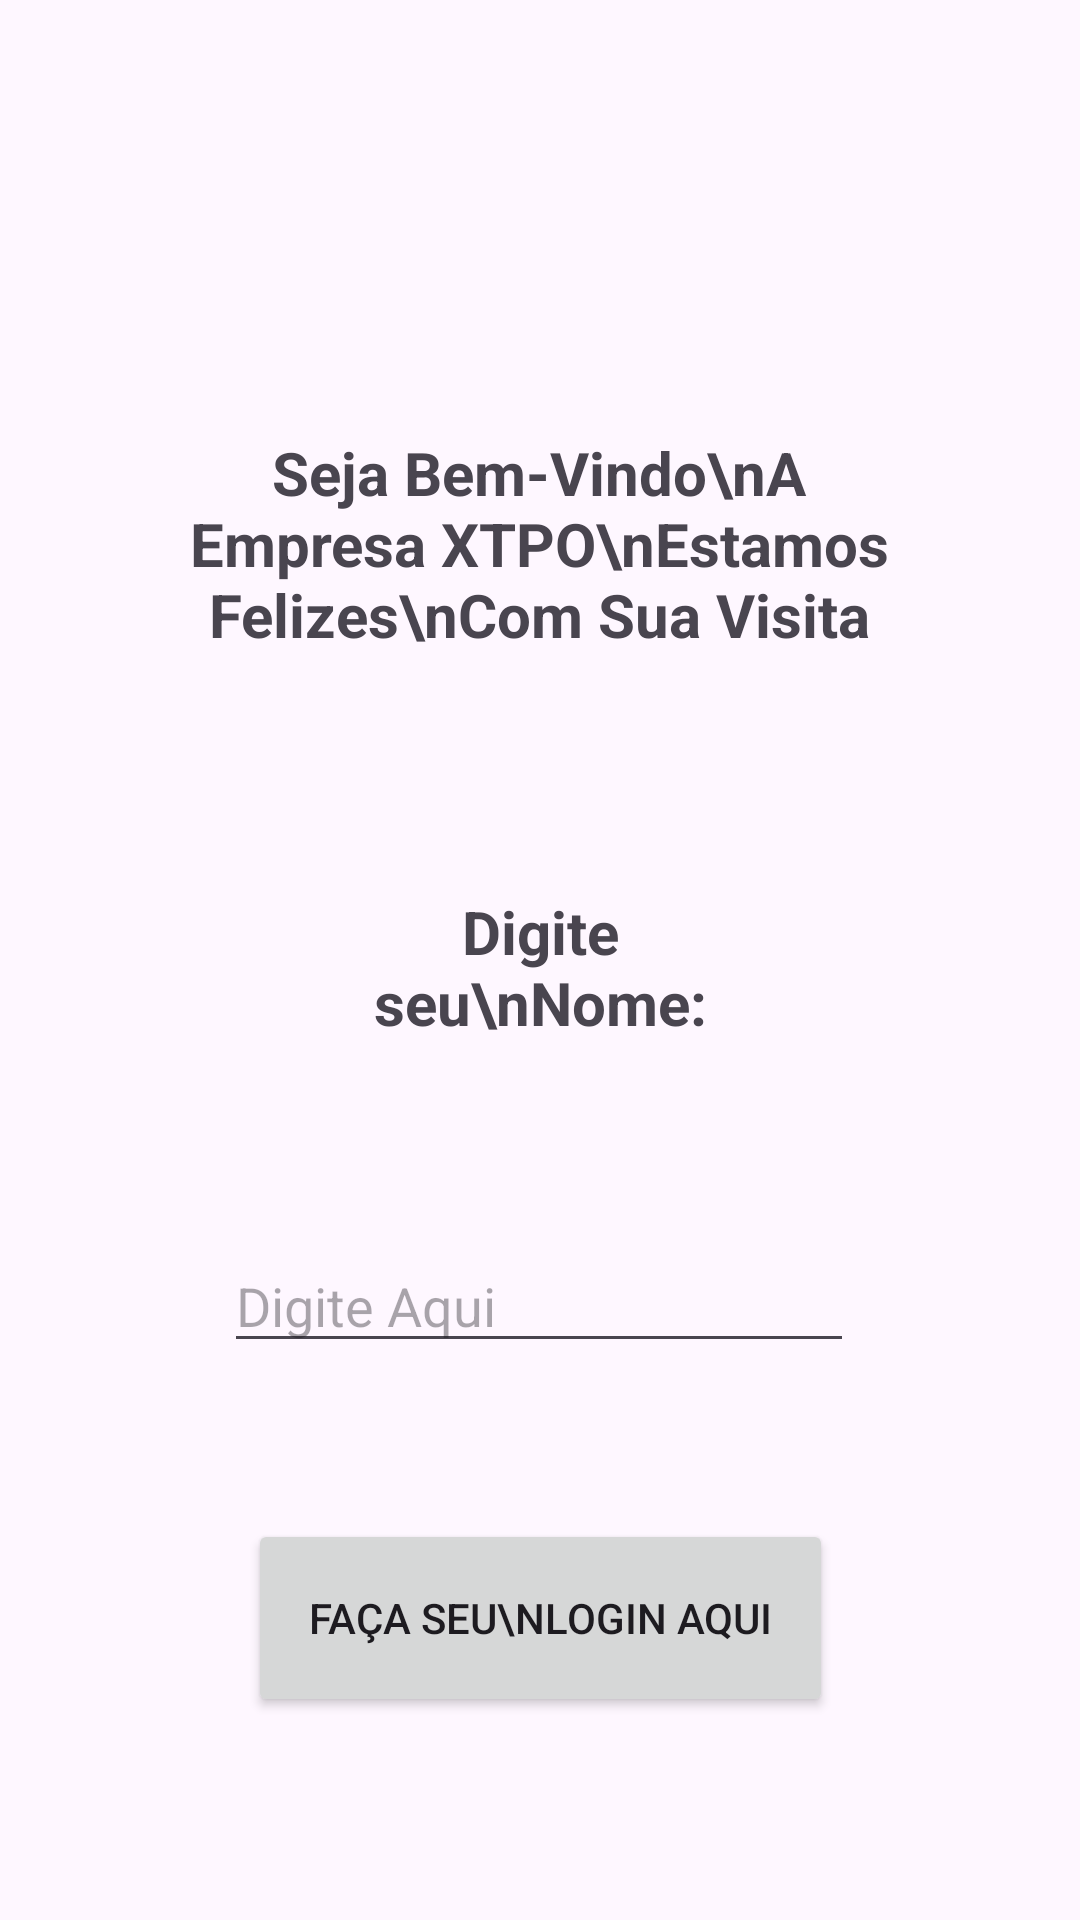

Reconstruct the res/layout file that produces this screen, plus the resources it refers to.
<!-- AndroidManifest.xml: application theme Theme.AppAcolhimento -->
<!-- res/layout/activity_main.xml -->
<?xml version="1.0" encoding="utf-8"?>
<androidx.constraintlayout.widget.ConstraintLayout xmlns:android="http://schemas.android.com/apk/res/android"
    xmlns:app="http://schemas.android.com/apk/res-auto"
    xmlns:tools="http://schemas.android.com/tools"
    android:layout_width="match_parent"
    android:layout_height="match_parent"
    tools:context=".MainActivity">

    <TextView
        android:id="@+id/textView"
        android:layout_width="237dp"
        android:layout_height="105dp"
        android:layout_marginStart="16dp"
        android:layout_marginTop="144dp"
        android:layout_marginEnd="16dp"
        android:text="Seja Bem-Vindo\nA Empresa XTPO\nEstamos Felizes\nCom Sua Visita"
        android:textAlignment="center"
        android:textSize="20sp"
        android:textStyle="bold"
        app:layout_constraintEnd_toEndOf="parent"
        app:layout_constraintHorizontal_bias="0.497"
        app:layout_constraintStart_toStartOf="parent"
        app:layout_constraintTop_toTopOf="parent" />

    <TextView
        android:id="@+id/textView2"
        android:layout_width="127dp"
        android:layout_height="52dp"
        android:layout_marginStart="16dp"
        android:layout_marginTop="48dp"
        android:layout_marginEnd="16dp"
        android:fontFamily="sans-serif"
        android:text="Digite seu\nNome:"
        android:textAlignment="center"
        android:textSize="20sp"
        android:textStyle="bold"
        app:layout_constraintEnd_toEndOf="parent"
        app:layout_constraintStart_toStartOf="parent"
        app:layout_constraintTop_toBottomOf="@+id/textView" />

    <EditText
        android:id="@+id/idName"
        android:layout_width="wrap_content"
        android:layout_height="wrap_content"
        android:layout_marginStart="16dp"
        android:layout_marginTop="64dp"
        android:layout_marginEnd="16dp"
        android:ems="10"
        android:hint="Digite Aqui"
        android:inputType="text"
        android:text=""
        app:layout_constraintEnd_toEndOf="parent"
        app:layout_constraintHorizontal_bias="0.497"
        app:layout_constraintStart_toStartOf="parent"
        app:layout_constraintTop_toBottomOf="@+id/textView2" />

    <Button
        android:id="@+id/idBut"
        android:layout_width="195dp"
        android:layout_height="66dp"
        android:layout_marginStart="16dp"
        android:layout_marginTop="52dp"
        android:layout_marginEnd="16dp"
        android:text="Faça Seu\nLogin Aqui"
        app:layout_constraintEnd_toEndOf="parent"
        app:layout_constraintStart_toStartOf="parent"
        app:layout_constraintTop_toBottomOf="@+id/idName" />

</androidx.constraintlayout.widget.ConstraintLayout>
<!-- resources referenced by this layout -->
<resources>
  <style name="Theme.AppAcolhimento" parent="Base.Theme.AppAcolhimento" />
  <style name="Base.Theme.AppAcolhimento" parent="Theme.Material3.DayNight.NoActionBar">
          
          
      </style>
</resources>
